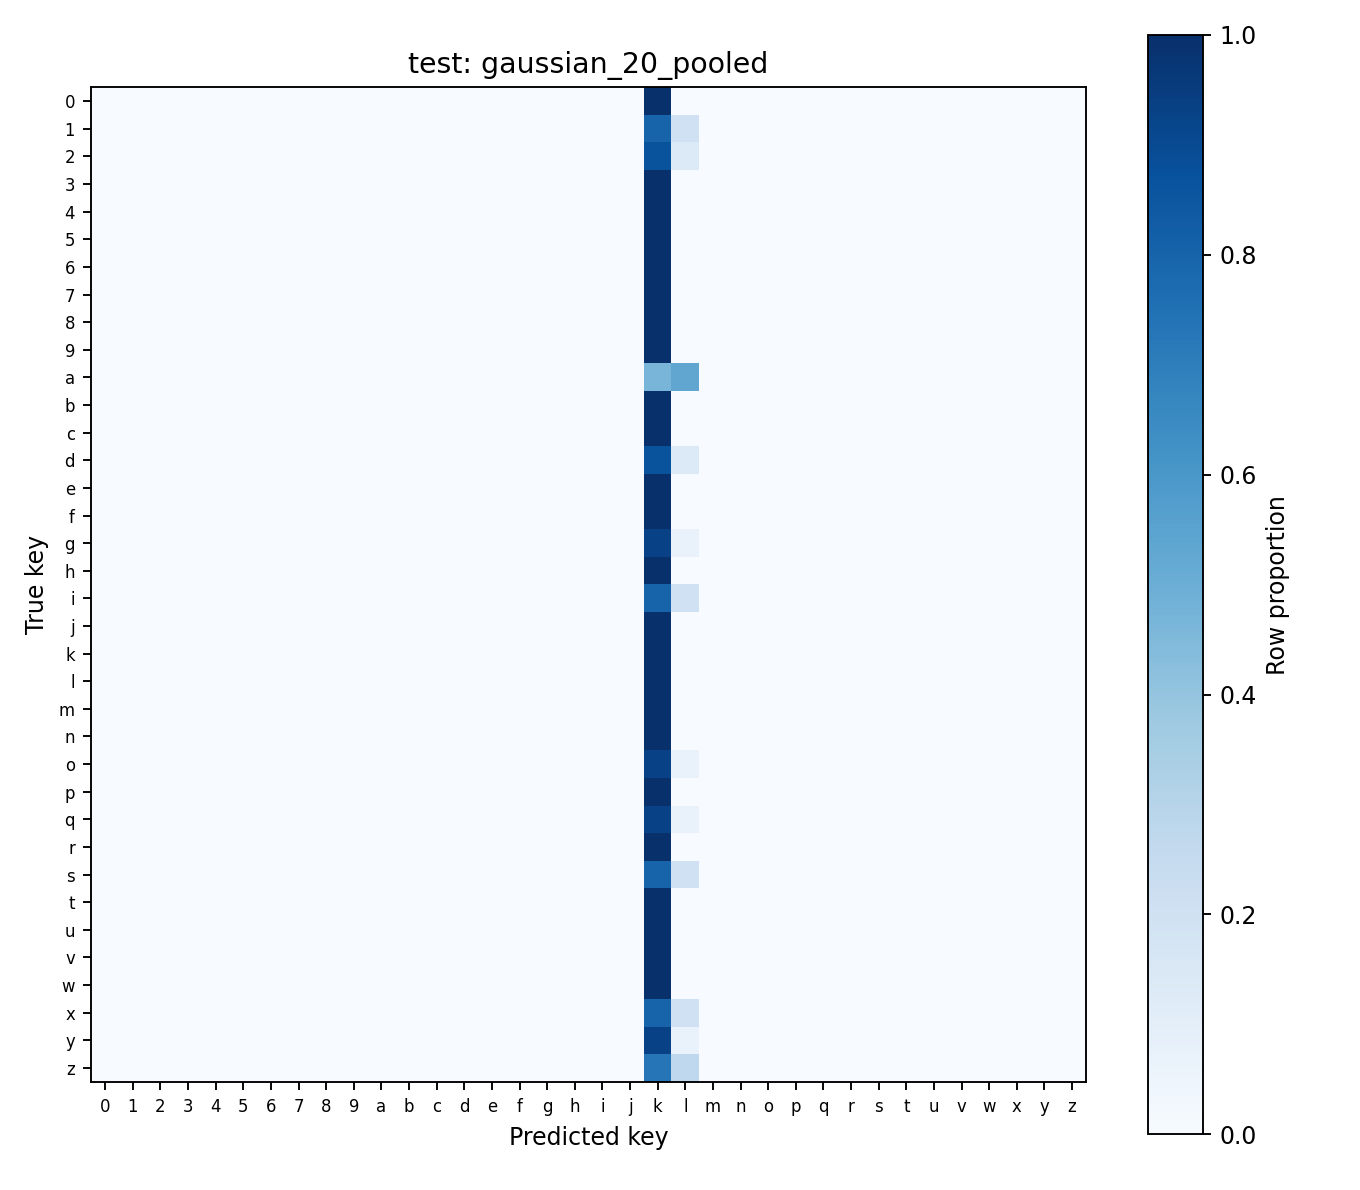

Data behind this chart, as committed beside it:
, 0, 1, 2, 3, 4, 5, 6, 7, 8, 9, a, b, c, d, e, f, g, h, i, j, k, l, m
0, 0, 0, 0, 0, 0, 0, 0, 0, 0, 0, 0, 0, 0, 0, 0, 0, 0, 0, 0, 0, 15, 0, 0
1, 0, 0, 0, 0, 0, 0, 0, 0, 0, 0, 0, 0, 0, 0, 0, 0, 0, 0, 0, 0, 12, 3, 0
2, 0, 0, 0, 0, 0, 0, 0, 0, 0, 0, 0, 0, 0, 0, 0, 0, 0, 0, 0, 0, 13, 2, 0
3, 0, 0, 0, 0, 0, 0, 0, 0, 0, 0, 0, 0, 0, 0, 0, 0, 0, 0, 0, 0, 15, 0, 0
4, 0, 0, 0, 0, 0, 0, 0, 0, 0, 0, 0, 0, 0, 0, 0, 0, 0, 0, 0, 0, 15, 0, 0
5, 0, 0, 0, 0, 0, 0, 0, 0, 0, 0, 0, 0, 0, 0, 0, 0, 0, 0, 0, 0, 15, 0, 0
6, 0, 0, 0, 0, 0, 0, 0, 0, 0, 0, 0, 0, 0, 0, 0, 0, 0, 0, 0, 0, 15, 0, 0
7, 0, 0, 0, 0, 0, 0, 0, 0, 0, 0, 0, 0, 0, 0, 0, 0, 0, 0, 0, 0, 15, 0, 0
8, 0, 0, 0, 0, 0, 0, 0, 0, 0, 0, 0, 0, 0, 0, 0, 0, 0, 0, 0, 0, 15, 0, 0
9, 0, 0, 0, 0, 0, 0, 0, 0, 0, 0, 0, 0, 0, 0, 0, 0, 0, 0, 0, 0, 15, 0, 0
a, 0, 0, 0, 0, 0, 0, 0, 0, 0, 0, 0, 0, 0, 0, 0, 0, 0, 0, 0, 0, 7, 8, 0
b, 0, 0, 0, 0, 0, 0, 0, 0, 0, 0, 0, 0, 0, 0, 0, 0, 0, 0, 0, 0, 15, 0, 0
c, 0, 0, 0, 0, 0, 0, 0, 0, 0, 0, 0, 0, 0, 0, 0, 0, 0, 0, 0, 0, 15, 0, 0
d, 0, 0, 0, 0, 0, 0, 0, 0, 0, 0, 0, 0, 0, 0, 0, 0, 0, 0, 0, 0, 13, 2, 0
e, 0, 0, 0, 0, 0, 0, 0, 0, 0, 0, 0, 0, 0, 0, 0, 0, 0, 0, 0, 0, 15, 0, 0
f, 0, 0, 0, 0, 0, 0, 0, 0, 0, 0, 0, 0, 0, 0, 0, 0, 0, 0, 0, 0, 15, 0, 0
g, 0, 0, 0, 0, 0, 0, 0, 0, 0, 0, 0, 0, 0, 0, 0, 0, 0, 0, 0, 0, 14, 1, 0
h, 0, 0, 0, 0, 0, 0, 0, 0, 0, 0, 0, 0, 0, 0, 0, 0, 0, 0, 0, 0, 15, 0, 0
i, 0, 0, 0, 0, 0, 0, 0, 0, 0, 0, 0, 0, 0, 0, 0, 0, 0, 0, 0, 0, 12, 3, 0
j, 0, 0, 0, 0, 0, 0, 0, 0, 0, 0, 0, 0, 0, 0, 0, 0, 0, 0, 0, 0, 15, 0, 0
k, 0, 0, 0, 0, 0, 0, 0, 0, 0, 0, 0, 0, 0, 0, 0, 0, 0, 0, 0, 0, 15, 0, 0
l, 0, 0, 0, 0, 0, 0, 0, 0, 0, 0, 0, 0, 0, 0, 0, 0, 0, 0, 0, 0, 15, 0, 0
m, 0, 0, 0, 0, 0, 0, 0, 0, 0, 0, 0, 0, 0, 0, 0, 0, 0, 0, 0, 0, 15, 0, 0
n, 0, 0, 0, 0, 0, 0, 0, 0, 0, 0, 0, 0, 0, 0, 0, 0, 0, 0, 0, 0, 15, 0, 0
o, 0, 0, 0, 0, 0, 0, 0, 0, 0, 0, 0, 0, 0, 0, 0, 0, 0, 0, 0, 0, 14, 1, 0
p, 0, 0, 0, 0, 0, 0, 0, 0, 0, 0, 0, 0, 0, 0, 0, 0, 0, 0, 0, 0, 15, 0, 0
q, 0, 0, 0, 0, 0, 0, 0, 0, 0, 0, 0, 0, 0, 0, 0, 0, 0, 0, 0, 0, 14, 1, 0
r, 0, 0, 0, 0, 0, 0, 0, 0, 0, 0, 0, 0, 0, 0, 0, 0, 0, 0, 0, 0, 15, 0, 0
s, 0, 0, 0, 0, 0, 0, 0, 0, 0, 0, 0, 0, 0, 0, 0, 0, 0, 0, 0, 0, 12, 3, 0
t, 0, 0, 0, 0, 0, 0, 0, 0, 0, 0, 0, 0, 0, 0, 0, 0, 0, 0, 0, 0, 15, 0, 0
u, 0, 0, 0, 0, 0, 0, 0, 0, 0, 0, 0, 0, 0, 0, 0, 0, 0, 0, 0, 0, 15, 0, 0
v, 0, 0, 0, 0, 0, 0, 0, 0, 0, 0, 0, 0, 0, 0, 0, 0, 0, 0, 0, 0, 15, 0, 0
w, 0, 0, 0, 0, 0, 0, 0, 0, 0, 0, 0, 0, 0, 0, 0, 0, 0, 0, 0, 0, 15, 0, 0
x, 0, 0, 0, 0, 0, 0, 0, 0, 0, 0, 0, 0, 0, 0, 0, 0, 0, 0, 0, 0, 12, 3, 0
y, 0, 0, 0, 0, 0, 0, 0, 0, 0, 0, 0, 0, 0, 0, 0, 0, 0, 0, 0, 0, 14, 1, 0
z, 0, 0, 0, 0, 0, 0, 0, 0, 0, 0, 0, 0, 0, 0, 0, 0, 0, 0, 0, 0, 11, 4, 0
